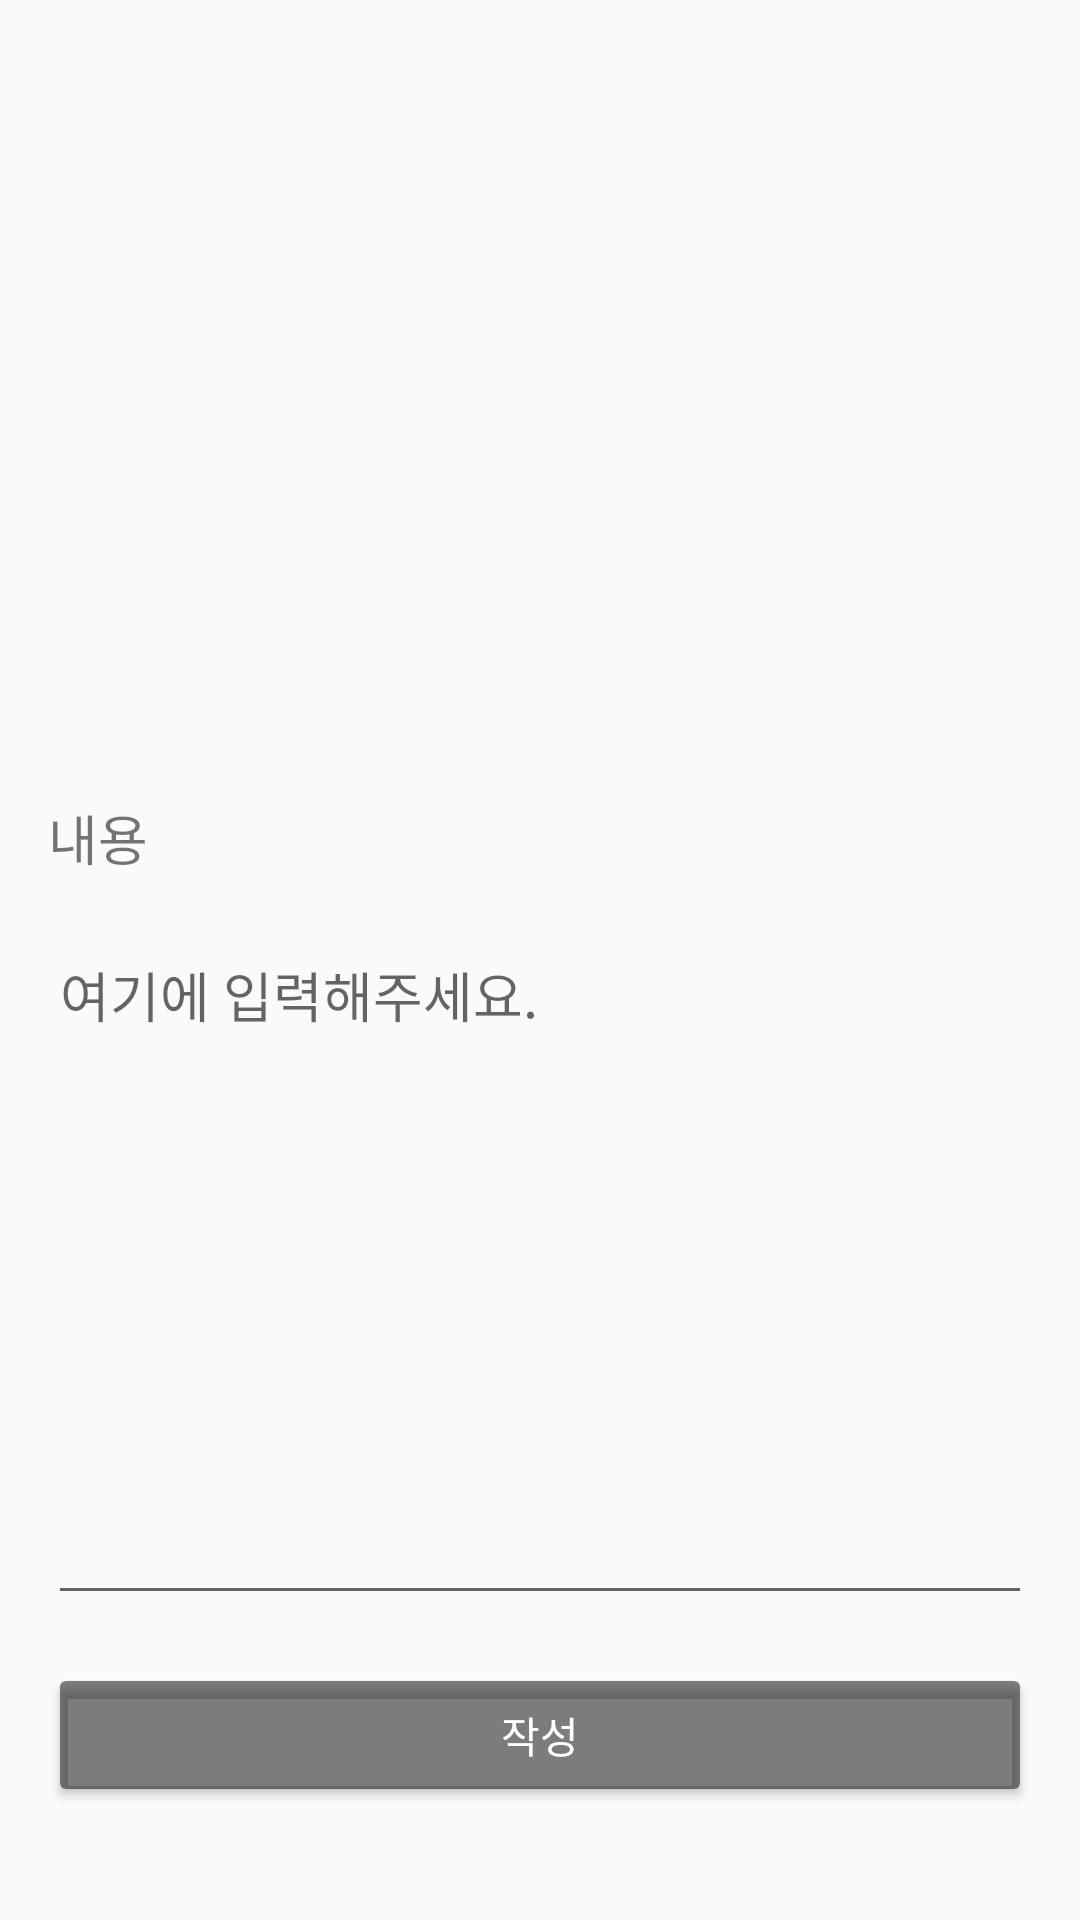

Android layout source for this screen:
<!-- AndroidManifest.xml: application theme Theme.Eco -->
<!-- res/layout/activity_write_sns.xml -->
<?xml version="1.0" encoding="utf-8"?>
<androidx.constraintlayout.widget.ConstraintLayout xmlns:android="http://schemas.android.com/apk/res/android"
    xmlns:app="http://schemas.android.com/apk/res-auto"
    xmlns:tools="http://schemas.android.com/tools"
    android:layout_width="match_parent"
    android:layout_height="match_parent"
    tools:context=".ActivityOrFragment.WriteSnsActivity">

    <ImageView
        android:id="@+id/selectPicture_writeSns"
        android:layout_width="350dp"
        android:layout_height="150dp"
        android:layout_marginTop="32dp"
        app:layout_constraintEnd_toEndOf="parent"
        app:layout_constraintHorizontal_bias="0.491"
        app:layout_constraintStart_toStartOf="parent"
        app:layout_constraintTop_toTopOf="parent"
        app:srcCompat="@drawable/ic_baseline_account_circle_24" />

    <TextView
        android:id="@+id/textView28"
        android:layout_width="wrap_content"
        android:layout_height="wrap_content"
        android:layout_marginStart="16dp"
        android:layout_marginTop="84dp"
        android:fontFamily="@font/nanumsquarerxtrabold"
        android:text="내용"
        android:textSize="18sp"
        app:layout_constraintStart_toStartOf="parent"
        app:layout_constraintTop_toBottomOf="@+id/selectPicture_writeSns" />

    <EditText
        android:id="@+id/snsIntro_WriteSns"
        android:layout_width="0dp"
        android:layout_height="230dp"
        android:layout_marginStart="16dp"
        android:layout_marginTop="16dp"
        android:layout_marginEnd="16dp"
        android:ems="10"
        android:gravity="start|top"
        android:hint="여기에 입력해주세요."
        android:inputType="textMultiLine"
        app:layout_constraintEnd_toEndOf="parent"
        app:layout_constraintStart_toStartOf="parent"
        app:layout_constraintTop_toBottomOf="@+id/textView28" />

    <Button
        android:id="@+id/CreateSnsBtn_writeSns"
        android:layout_width="0dp"
        android:layout_height="wrap_content"
        android:layout_marginStart="16dp"
        android:layout_marginTop="16dp"
        android:layout_marginEnd="16dp"
        android:backgroundTint="#80000000"
        android:text="작성"
        android:textColor="#FFFFFF"
        app:layout_constraintEnd_toEndOf="parent"
        app:layout_constraintStart_toStartOf="parent"
        app:layout_constraintTop_toBottomOf="@+id/snsIntro_WriteSns" />
</androidx.constraintlayout.widget.ConstraintLayout>
<!-- resources referenced by this layout -->
<resources>
  <style name="Theme.Eco" parent="Theme.AppCompat.Light.NoActionBar">
          
          <item name="colorPrimary">@color/black</item>
          <item name="colorPrimaryVariant">@color/black</item>
          <item name="colorOnPrimary">@color/black</item>
          
          <item name="colorSecondary">@color/teal_200</item>
          <item name="colorSecondaryVariant">@color/teal_700</item>
          <item name="colorOnSecondary">@color/black</item>
          
          <item name="android:statusBarColor" tools:targetApi="l">?attr/colorPrimaryVariant</item>
          
      </style>
  <!-- not gathered from this repository: default colours our renderer supplied (Android Studio template values) -->
  <color name="teal_200">#FF03DAC5</color>
  <color name="teal_700">#FF018786</color>
  <color name="black">#FF000000</color>
</resources>
